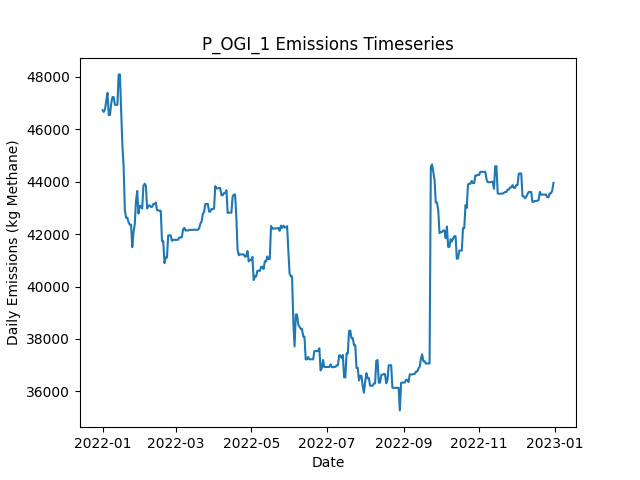

Source data for this figure (header and first rows):
Date, Daily Emissions (Kg Methane), Daily Mitigable Emissions (Kg Methane), Daily Non-Mitigable Emissions (Kg Methan…, Daily Cost ($), Active Leaks, New Leaks, Leaks Repaired, Leaks Naturally Repaired, Leaks Tagged, Daily Repair Cost ($), Daily Natural Repair Cost ($), OGI_persitehigh Deployment Cost ($), OGI_persitehigh Sites flagged for Follow…, OGI_persitehigh Leaks tagged for repair, OGI_persitehigh Sites Visited, OGI_persitehigh Travel Time (Minutes), OGI_persitehigh Survey Time (Minutes)
2022-01-01, 46729, 6207, 40522, 5512, 366, 368, 0, 1, 25, 0.00000, 200, 5512, , 25, 3, 180, 300
2022-01-02, 46664, 6143, 40522, 5512, 364, 0, 0, 2, 54, 0.00000, 400, 5512, , 54, 3, 180, 360
2022-01-03, 46768, 6143, 40625, 5512, 365, 1, 0, 0, 36, 0.00000, 0.00000, 5512, , 36, 3, 180, 300
2022-01-04, 47099, 6180, 40919, 5512, 368, 3, 0, 0, 48, 0.00000, 0.00000, 5512, , 48, 3, 180, 360
2022-01-05, 47392, 6179, 41213, 0.00000, 367, 1, 0, 2, 0, 0.00000, 400, 0.00000, , 0, 0, 0, 0
2022-01-06, 46538, 6189, 40349, 0.00000, 367, 1, 0, 0, 0, 0.00000, 0.00000, 0.00000, , 0, 0, 0, 0
2022-01-07, 46549, 6200, 40349, 0.00000, 369, 2, 0, 0, 0, 0.00000, 0.00000, 0.00000, , 0, 0, 0, 0
2022-01-08, 46992, 6263, 40729, 0.00000, 372, 3, 0, 0, 0, 0.00000, 0.00000, 0.00000, , 0, 0, 0, 0
2022-01-09, 47229, 6414, 40815, 0.00000, 375, 3, 0, 0, 0, 0.00000, 0.00000, 0.00000, , 0, 0, 0, 0
2022-01-10, 47229, 6414, 40815, 0.00000, 375, 0, 0, 0, 0, 0.00000, 0.00000, 0.00000, , 0, 0, 0, 0
2022-01-11, 46935, 6414, 40522, 0.00000, 374, 0, 0, 0, 0, 0.00000, 0.00000, 0.00000, , 0, 0, 0, 0
2022-01-12, 46935, 6414, 40522, 0.00000, 374, 0, 0, 0, 0, 0.00000, 0.00000, 0.00000, , 0, 0, 0, 0
2022-01-13, 46935, 6414, 40522, 0.00000, 374, 0, 0, 0, 0, 0.00000, 0.00000, 0.00000, , 0, 0, 0, 0
2022-01-14, 48091, 6412, 41679, 0.00000, 375, 2, 0, 1, 0, 0.00000, 200, 0.00000, , 0, 0, 0, 0
2022-01-15, 48096, 6417, 41679, 0.00000, 376, 1, 0, 0, 0, 0.00000, 0.00000, 0.00000, , 0, 0, 0, 0
2022-01-16, 46702, 5022, 41679, 3400, 359, 0, 17, 0, 0, 3400, 0.00000, 0.00000, , 0, 0, 0, 0
2022-01-17, 45409, 3729, 41679, 7600, 321, 0, 38, 0, 0, 7600, 0.00000, 0.00000, , 0, 0, 0, 0
2022-01-18, 44603, 2630, 41973, 6400, 290, 2, 32, 1, 0, 6400, 200, 0.00000, , 0, 0, 0, 0
2022-01-19, 42920, 947.1, 41973, 8000, 250, 0, 40, 0, 0, 8000, 0.00000, 0.00000, , 0, 0, 0, 0
2022-01-20, 42626, 947.1, 41679, 0.00000, 249, 0, 0, 0, 0, 0.00000, 0.00000, 0.00000, , 0, 0, 0, 0
2022-01-21, 42626, 946.6, 41679, 0.00000, 248, 0, 0, 1, 0, 0.00000, 200, 0.00000, , 0, 0, 0, 0
2022-01-22, 42450, 943.1, 41507, 0.00000, 245, 0, 0, 1, 0, 0.00000, 200, 0.00000, , 0, 0, 0, 0
2022-01-23, 42361, 958.2, 41403, 0.00000, 246, 2, 0, 0, 0, 0.00000, 0.00000, 0.00000, , 0, 0, 0, 0
2022-01-24, 42361, 958.2, 41403, 0.00000, 246, 0, 0, 0, 0, 0.00000, 0.00000, 0.00000, , 0, 0, 0, 0
2022-01-25, 41502, 962.7, 40539, 0.00000, 246, 1, 0, 0, 0, 0.00000, 0.00000, 0.00000, , 0, 0, 0, 0
2022-01-26, 42072, 962.9, 41109, 0.00000, 247, 2, 0, 0, 0, 0.00000, 0.00000, 0.00000, , 0, 0, 0, 0
2022-01-27, 42377, 974.3, 41403, 0.00000, 249, 2, 0, 0, 0, 0.00000, 0.00000, 0.00000, , 0, 0, 0, 0
2022-01-28, 43267, 1000, 42267, 0.00000, 251, 2, 0, 0, 0, 0.00000, 0.00000, 0.00000, , 0, 0, 0, 0
2022-01-29, 43648, 1000, 42647, 0.00000, 253, 2, 0, 0, 0, 0.00000, 0.00000, 0.00000, , 0, 0, 0, 0
2022-01-30, 42784, 1001, 41783, 0.00000, 253, 1, 0, 0, 0, 0.00000, 0.00000, 0.00000, , 0, 0, 0, 0
2022-01-31, 43077, 1001, 42077, 0.00000, 256, 3, 0, 0, 0, 0.00000, 0.00000, 0.00000, , 0, 0, 0, 0
2022-02-01, 43077, 1001, 42077, 0.00000, 256, 0, 0, 0, 0, 0.00000, 0.00000, 0.00000, , 0, 0, 0, 0
2022-02-02, 42974, 1001, 41973, 0.00000, 255, 0, 0, 0, 0, 0.00000, 0.00000, 0.00000, , 0, 0, 0, 0
2022-02-03, 43837, 1000, 42837, 0.00000, 255, 1, 0, 1, 0, 0.00000, 200, 0.00000, , 0, 0, 0, 0
2022-02-04, 43923, 1000, 42924, 0.00000, 256, 1, 0, 0, 0, 0.00000, 0.00000, 0.00000, , 0, 0, 0, 0
2022-02-05, 43843, 1006, 42837, 0.00000, 255, 1, 0, 1, 0, 0.00000, 200, 0.00000, , 0, 0, 0, 0
2022-02-06, 42979, 1006, 41973, 0.00000, 253, 0, 0, 1, 0, 0.00000, 200, 0.00000, , 0, 0, 0, 0
2022-02-07, 43081, 1004, 42077, 0.00000, 254, 2, 0, 1, 0, 0.00000, 200, 0.00000, , 0, 0, 0, 0
2022-02-08, 43099, 1022, 42077, 0.00000, 255, 1, 0, 0, 0, 0.00000, 0.00000, 0.00000, , 0, 0, 0, 0
2022-02-09, 43038, 961.2, 42077, 0.00000, 254, 0, 0, 1, 0, 0.00000, 200, 0.00000, , 0, 0, 0, 0
2022-02-10, 43043, 966.2, 42077, 0.00000, 255, 1, 0, 0, 0, 0.00000, 0.00000, 0.00000, , 0, 0, 0, 0
2022-02-11, 43147, 966.2, 42180, 0.00000, 257, 3, 0, 1, 0, 0.00000, 200, 0.00000, , 0, 0, 0, 0
2022-02-12, 43147, 966.2, 42180, 0.00000, 257, 0, 0, 0, 0, 0.00000, 0.00000, 0.00000, , 0, 0, 0, 0
2022-02-13, 43207, 1027, 42180, 0.00000, 258, 2, 0, 1, 0, 0.00000, 200, 0.00000, , 0, 0, 0, 0
2022-02-14, 42910, 1023, 41887, 0.00000, 256, 0, 0, 1, 0, 0.00000, 200, 0.00000, , 0, 0, 0, 0
2022-02-15, 42910, 1023, 41887, 0.00000, 256, 0, 0, 0, 0, 0.00000, 0.00000, 0.00000, , 0, 0, 0, 0
2022-02-16, 42892, 1023, 41869, 0.00000, 256, 1, 0, 0, 0, 0.00000, 0.00000, 0.00000, , 0, 0, 0, 0
2022-02-17, 42892, 1023, 41869, 0.00000, 256, 1, 0, 0, 0, 0.00000, 0.00000, 0.00000, , 0, 0, 0, 0
2022-02-18, 41730, 1018, 40712, 0.00000, 253, 0, 0, 1, 0, 0.00000, 200, 0.00000, , 0, 0, 0, 0
2022-02-19, 41730, 1018, 40712, 0.00000, 253, 0, 0, 0, 0, 0.00000, 0.00000, 0.00000, , 0, 0, 0, 0
2022-02-20, 40893, 1046, 39848, 0.00000, 252, 1, 0, 1, 0, 0.00000, 200, 0.00000, , 0, 0, 0, 0
2022-02-21, 41115, 1181, 39934, 0.00000, 254, 2, 0, 0, 0, 0.00000, 0.00000, 0.00000, , 0, 0, 0, 0
2022-02-22, 41103, 1169, 39934, 0.00000, 252, 0, 0, 2, 0, 0.00000, 400, 0.00000, , 0, 0, 0, 0
2022-02-23, 41953, 1155, 40798, 0.00000, 251, 1, 0, 2, 0, 0.00000, 400, 0.00000, , 0, 0, 0, 0
2022-02-24, 41951, 1153, 40798, 0.00000, 250, 0, 0, 1, 0, 0.00000, 200, 0.00000, , 0, 0, 0, 0
2022-02-25, 41952, 1154, 40798, 0.00000, 251, 1, 0, 0, 0, 0.00000, 0.00000, 0.00000, , 0, 0, 0, 0
2022-02-26, 41745, 1154, 40591, 0.00000, 250, 1, 0, 0, 0, 0.00000, 0.00000, 0.00000, , 0, 0, 0, 0
2022-02-27, 41781, 1190, 40591, 0.00000, 252, 2, 0, 0, 0, 0.00000, 0.00000, 0.00000, , 0, 0, 0, 0
2022-02-28, 41781, 1190, 40591, 0.00000, 252, 0, 0, 0, 0, 0.00000, 0.00000, 0.00000, , 0, 0, 0, 0
2022-03-01, 41780, 1189, 40591, 0.00000, 251, 0, 0, 1, 0, 0.00000, 200, 0.00000, , 0, 0, 0, 0
... 305 more rows
